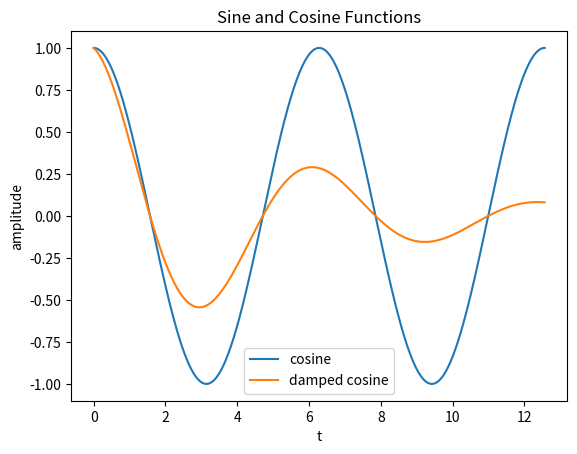

Write the Python code that produced this figure.
import numpy as np
import matplotlib.pyplot as plt
t = np.linspace(0, 4 * np.pi, 500)
y1 = np.cos(t) 
y2 = np.cos(t) * np.exp(-0.2 * t)

fig, ax = plt.subplots()
ax.plot(t, y1, label='cosine')
ax.plot(t, y2, label='damped cosine')
ax.set_xlabel('t')
ax.set_ylabel('amplitude')
ax.set_title('Sine and Cosine Functions')
ax.legend()
plt.savefig("damped_cosine.pdf")
plt.show()
